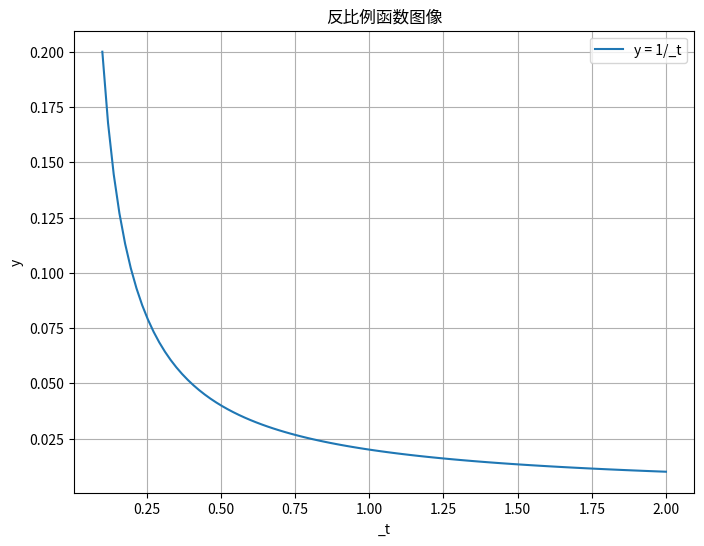

The matplotlib source for this figure:
import numpy as np
import matplotlib.pyplot as plt

# 创建 _t 值范围，避免包含0以避免除以零错误
x = np.linspace(0.1, 2, 100)  # 生成从0.01到5的400个均匀分布的点

# 计算对应的 y 值
y = 1 / (50 * x)

# 创建图形
plt.figure(figsize=(8, 6))

# 绘制反比例函数的图像
plt.plot(x, y, label='y = 1/_t')

# 添加标题和标签
plt.title('反比例函数图像')
plt.xlabel('_t')
plt.ylabel('y')

# 添加图例
plt.legend()

# 显示图像
plt.grid(True)
plt.show()
